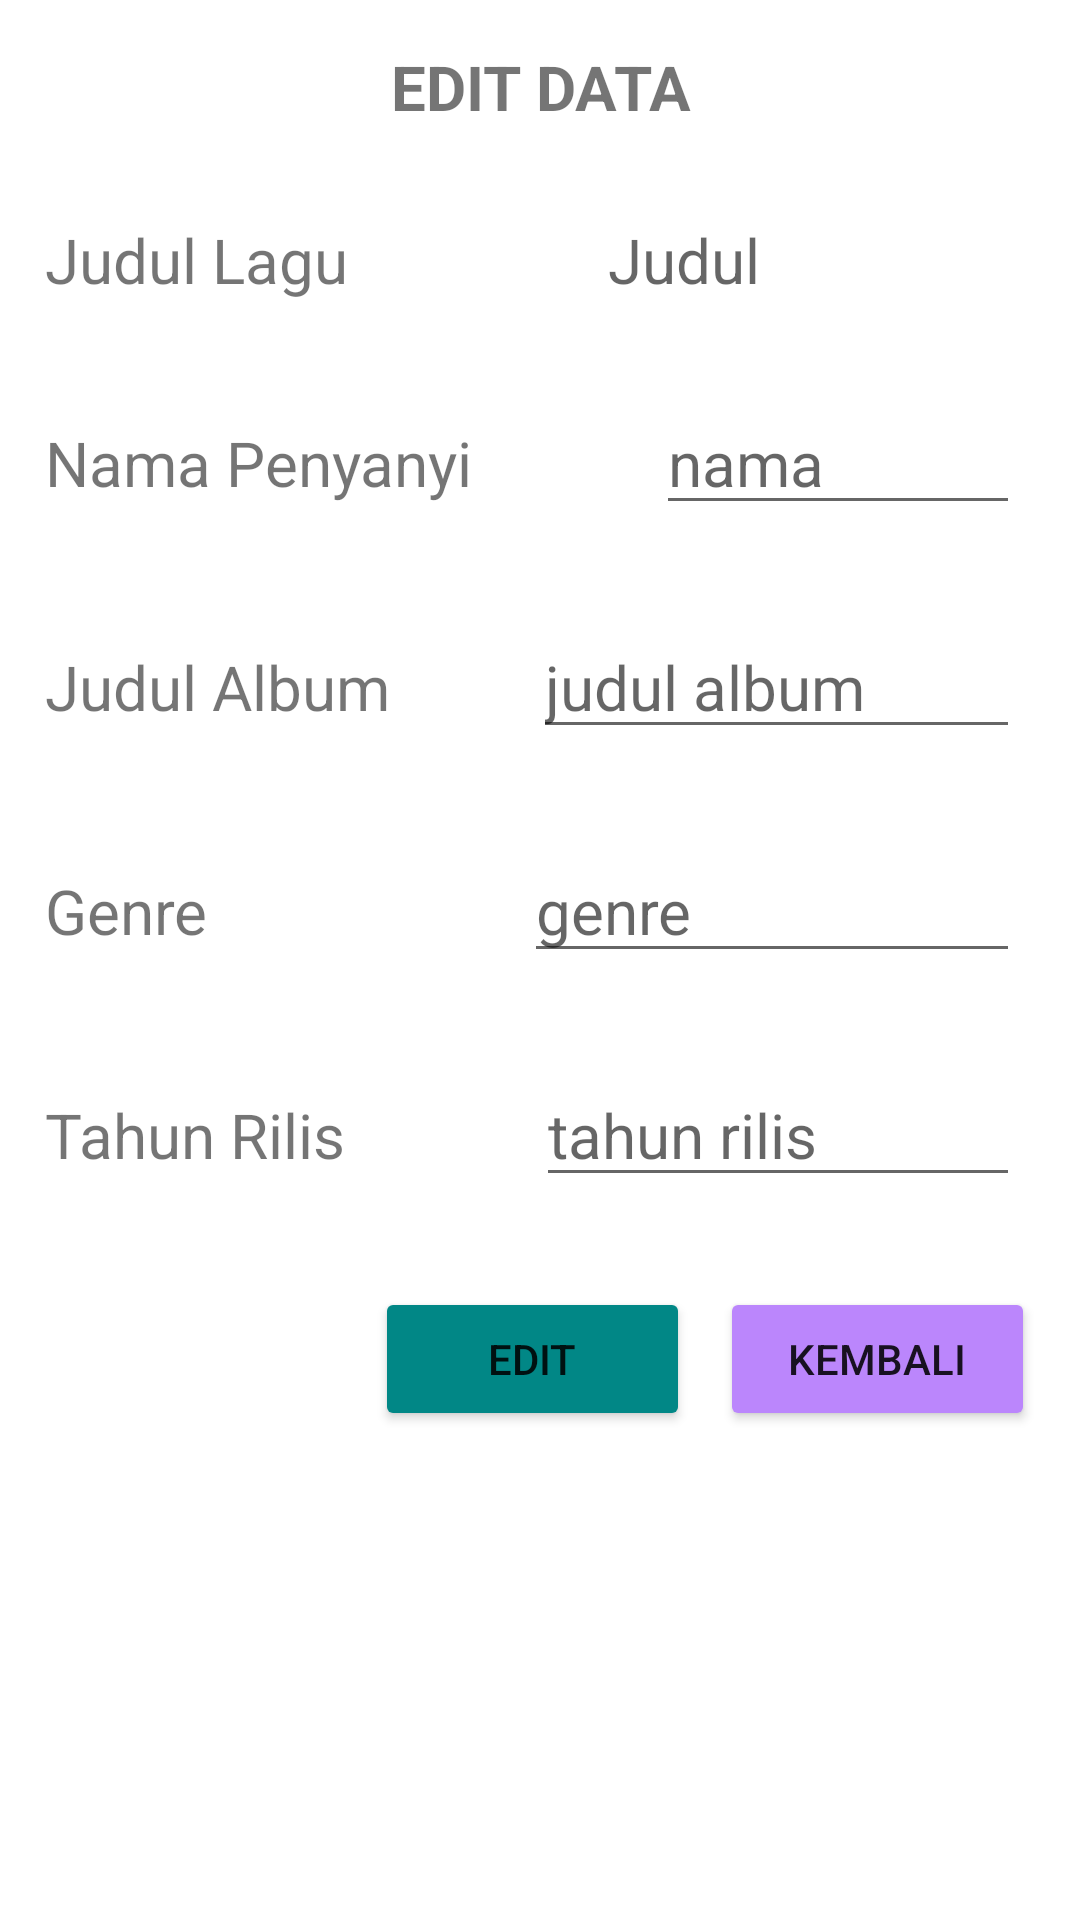

Reconstruct the res/layout file that produces this screen, plus the resources it refers to.
<!-- AndroidManifest.xml: application theme Theme.Final_71190425 -->
<!-- res/layout/activity_musik_edit.xml -->
<?xml version="1.0" encoding="utf-8"?>
<LinearLayout xmlns:android="http://schemas.android.com/apk/res/android"
    xmlns:app="http://schemas.android.com/apk/res-auto"
    xmlns:tools="http://schemas.android.com/tools"
    android:layout_width="match_parent"
    android:orientation="vertical"
    android:layout_height="match_parent"
    tools:context=".MainActivity">
    <LinearLayout
        android:layout_width="match_parent"
        android:padding="15dp"
        android:layout_height="wrap_content"
        android:orientation="horizontal">

        <TextView
            android:id="@+id/Judul"
            android:layout_width="wrap_content"
            android:layout_height="wrap_content"
            android:gravity="center"
            android:layout_weight="1"
            android:textSize="10pt"
            android:textStyle="bold"
            android:text="EDIT DATA" />

    </LinearLayout>
    <LinearLayout
        android:layout_width="match_parent"
        android:padding="15dp"
        android:layout_height="wrap_content"
        android:orientation="horizontal">

        <TextView
            android:id="@+id/textView"
            android:layout_width="wrap_content"
            android:layout_height="wrap_content"
            android:layout_weight="1"
            android:textSize="10pt"
            android:text="Judul Lagu" />

        <TextView
            android:id="@+id/tv_judulLagu"
            android:layout_width="wrap_content"
            android:layout_height="wrap_content"
            android:layout_marginRight="5dp"
            android:layout_weight="1"
            android:hint="Judul"
            android:textSize="10pt" />
    </LinearLayout>

    <LinearLayout
        android:layout_width="match_parent"
        android:layout_height="wrap_content"
        android:padding="15dp"
        android:orientation="horizontal">

        <TextView
            android:id="@+id/textView2"
            android:layout_width="wrap_content"
            android:layout_height="wrap_content"
            android:layout_weight="1"
            android:textSize="10pt"
            android:text="Nama Penyanyi" />

        <EditText
            android:id="@+id/et_namaPenyanyi"
            android:layout_width="wrap_content"
            android:layout_height="wrap_content"
            android:layout_weight="1"
            android:layout_marginRight="5dp"
            android:textSize="10pt"
            android:hint="nama"/>
    </LinearLayout>

    <LinearLayout
        android:layout_width="match_parent"
        android:layout_height="wrap_content"
        android:padding="15dp"
        android:orientation="horizontal">

        <TextView
            android:id="@+id/textView3"
            android:layout_width="wrap_content"
            android:layout_height="wrap_content"
            android:layout_weight="1"
            android:textSize="10pt"
            android:text="Judul Album" />

        <EditText
            android:id="@+id/et_judulAlbum"
            android:layout_width="wrap_content"
            android:layout_height="wrap_content"
            android:layout_weight="1"
            android:layout_marginRight="5dp"
            android:textSize="10pt"
            android:hint="judul album"/>
    </LinearLayout>

    <LinearLayout
        android:layout_width="match_parent"
        android:layout_height="wrap_content"
        android:padding="15dp"
        android:orientation="horizontal">

        <TextView
            android:id="@+id/textView4"
            android:layout_width="wrap_content"
            android:layout_height="wrap_content"
            android:layout_weight="1"
            android:textSize="10pt"
            android:text="Genre" />

        <EditText
            android:id="@+id/et_genre"
            android:layout_width="wrap_content"
            android:layout_height="wrap_content"
            android:layout_weight="1"
            android:layout_marginRight="5dp"
            android:textSize="10pt"
            android:hint="genre"/>

    </LinearLayout>

    <LinearLayout
        android:layout_width="match_parent"
        android:layout_height="wrap_content"
        android:padding="15dp"
        android:orientation="horizontal">

        <TextView
            android:id="@+id/textView5"
            android:layout_width="wrap_content"
            android:layout_height="wrap_content"
            android:layout_weight="1"
            android:textSize="10pt"
            android:text="Tahun Rilis" />

        <EditText
            android:id="@+id/et_tahunRilis"
            android:layout_width="wrap_content"
            android:layout_height="wrap_content"
            android:layout_weight="1"
            android:layout_marginRight="5dp"
            android:textSize="10pt"
            android:hint="tahun rilis"/>

    </LinearLayout>
    <LinearLayout
        android:layout_width="250dp"
        android:layout_height="wrap_content"
        android:orientation="horizontal"
        android:layout_gravity="right"
        android:padding="15dp">

        <Button
            android:id="@+id/bt_edit"
            android:layout_width="wrap_content"
            android:layout_height="wrap_content"
            android:layout_marginRight="5dp"
            android:layout_weight="1"
            android:backgroundTint="@color/teal_700"
            android:text="Edit" />

        <Button
            android:id="@+id/bt_back"
            android:layout_width="wrap_content"
            android:layout_height="wrap_content"
            android:layout_marginLeft="5dp"
            android:layout_weight="1"
            android:backgroundTint="@color/purple_200"
            android:text="Kembali" />


    </LinearLayout>

</LinearLayout>
<!-- resources referenced by this layout -->
<resources>
  <style name="Theme.Final_71190425" parent="Theme.MaterialComponents.DayNight.DarkActionBar">
          
          <item name="colorPrimary">@color/purple_500</item>
          <item name="colorPrimaryVariant">@color/purple_700</item>
          <item name="colorOnPrimary">@color/white</item>
          
          <item name="colorSecondary">@color/teal_200</item>
          <item name="colorSecondaryVariant">@color/teal_700</item>
          <item name="colorOnSecondary">@color/black</item>
          
          <item name="android:statusBarColor" tools:targetApi="l">?attr/colorPrimaryVariant</item>
          
      </style>
  <!-- not gathered from this repository: default colours our renderer supplied (Android Studio template values) -->
  <color name="purple_200">#FFBB86FC</color>
  <color name="purple_500">#FF6200EE</color>
  <color name="purple_700">#FF3700B3</color>
  <color name="teal_200">#FF03DAC5</color>
  <color name="teal_700">#FF018786</color>
  <color name="black">#FF000000</color>
  <color name="white">#FFFFFFFF</color>
</resources>
